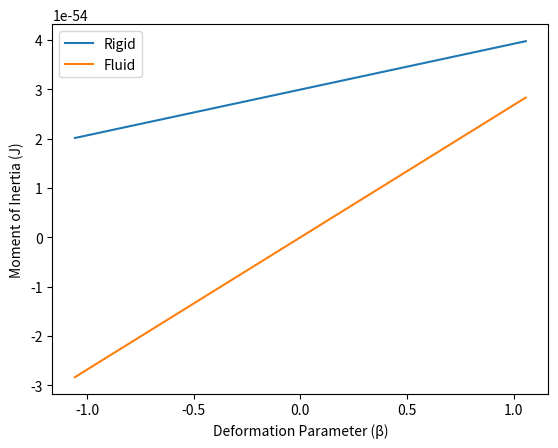

This figure's Python source:
import numpy as np
import matplotlib.pyplot as plt

del_r = np.linspace( -5.21, 5.21, 10000 )
beta = 4/3*((np.pi/5)**.5)*del_r/5.21

j_rigid = (2/5)*(2.756496731e-25)*(5.21e-15**2)*(1+0.31*beta)
j_fluid = (9/8/np.pi)*(2.756496731e-25)*(5.21e-15**2)*beta

plt.plot(beta,j_rigid,label="Rigid")
plt.plot(beta,j_fluid,label="Fluid")
plt.legend()

plt.xlabel("Deformation Parameter (β)")
plt.ylabel("Moment of Inertia (J)")
